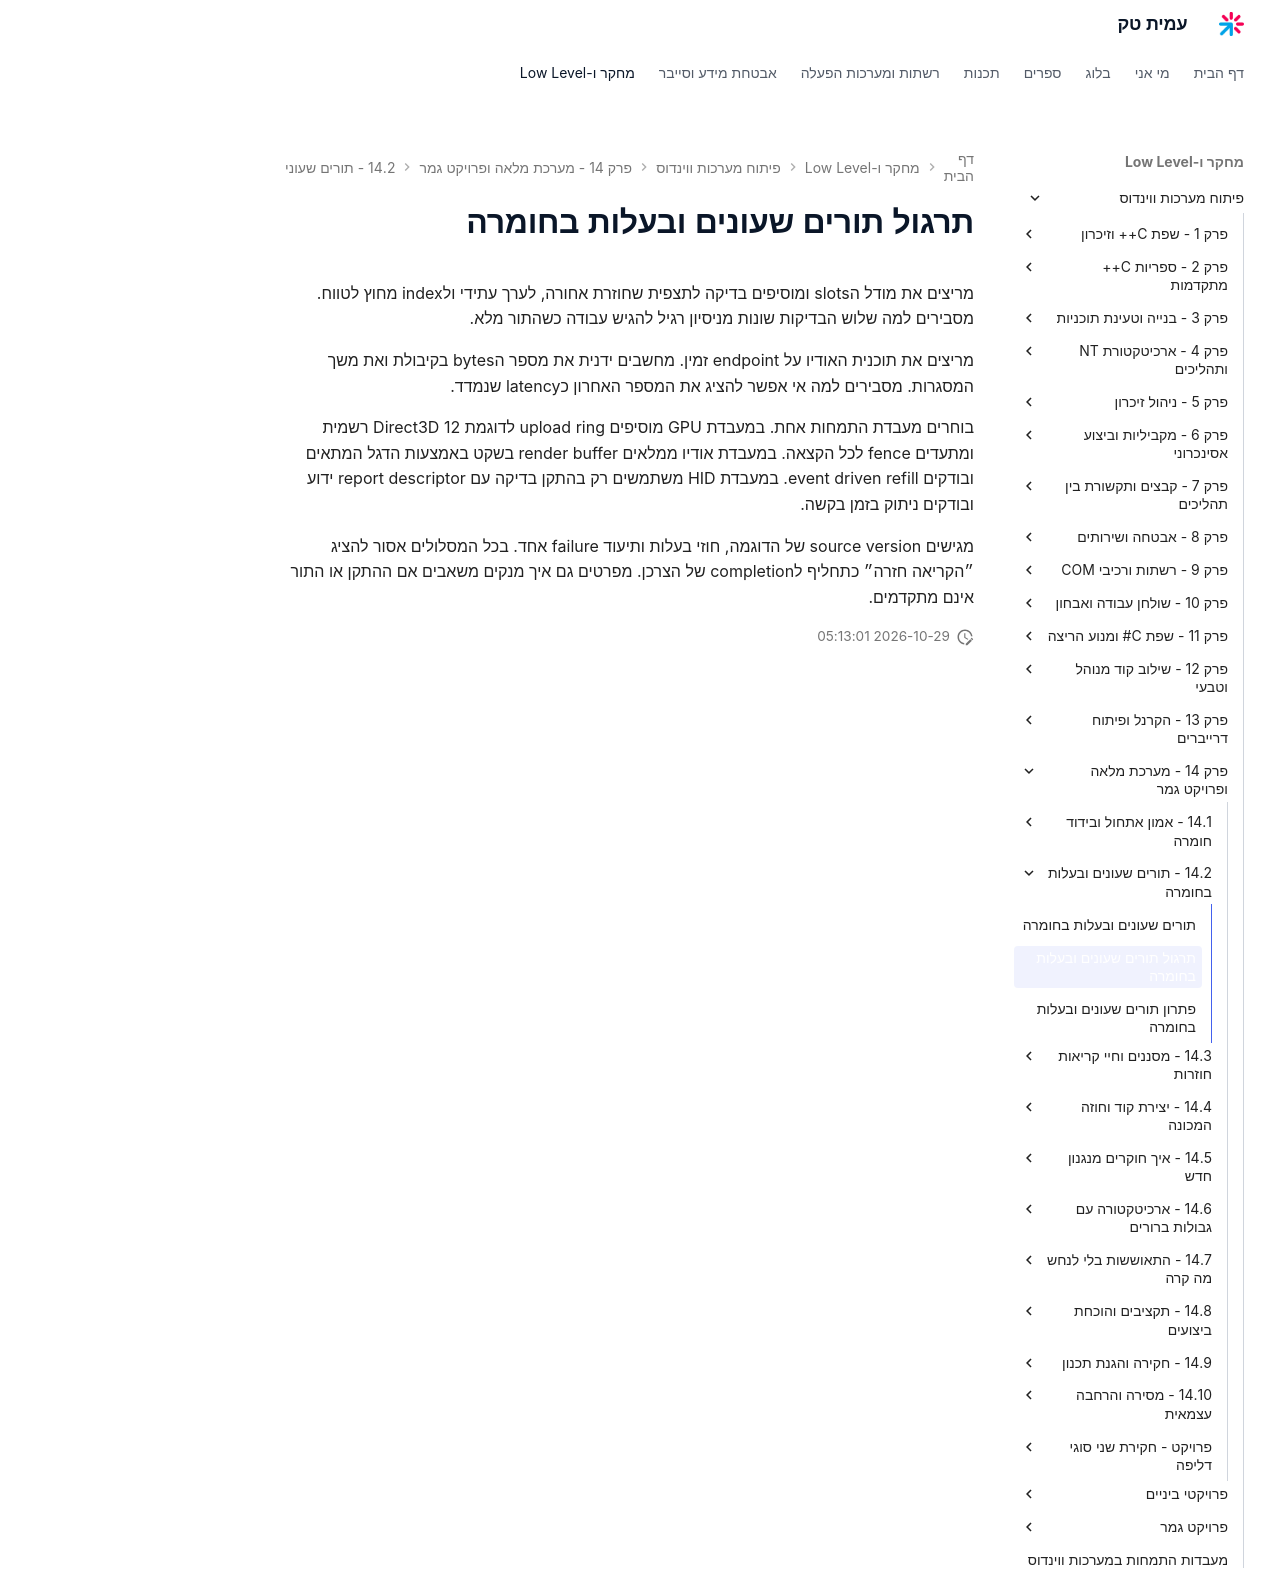

repository: AmitPinchasi/amittech · page: פיתוח-מערכות-ווינדוס/14 - מערכת מלאה ופרויקט גמר/14.2 - תורים שעונים ובעלות בחומרה/14.2 - תורים שעונים ובעלות בחומרה - תרגול/index.html · generator: mkdocs

# תרגול תורים שעונים ובעלות בחומרה

מריצים את מודל הslots ומוסיפים בדיקה לתצפית שחוזרת אחורה, לערך עתידי ולindex מחוץ לטווח. מסבירים למה שלוש הבדיקות שונות מניסיון רגיל להגיש עבודה כשהתור מלא.

מריצים את תוכנית האודיו על endpoint זמין. מחשבים ידנית את מספר הbytes בקיבולת ואת משך המסגרות. מסבירים למה אי אפשר להציג את המספר האחרון כlatency שנמדד.

בוחרים מעבדת התמחות אחת. במעבדת GPU מוסיפים upload ring לדוגמת Direct3D 12 רשמית ומתעדים fence לכל הקצאה. במעבדת אודיו ממלאים render buffer בשקט באמצעות הדגל המתאים ובודקים event driven refill. במעבדת HID משתמשים רק בהתקן בדיקה עם report descriptor ידוע ובודקים ניתוק בזמן בקשה.

מגישים source version של הדוגמה, חוזי בעלות ותיעוד failure אחד. בכל המסלולים אסור להציג ״הקריאה חזרה״ כתחליף לcompletion של הצרכן. מפרטים גם איך מנקים משאבים אם ההתקן או התור אינם מתקדמים.
